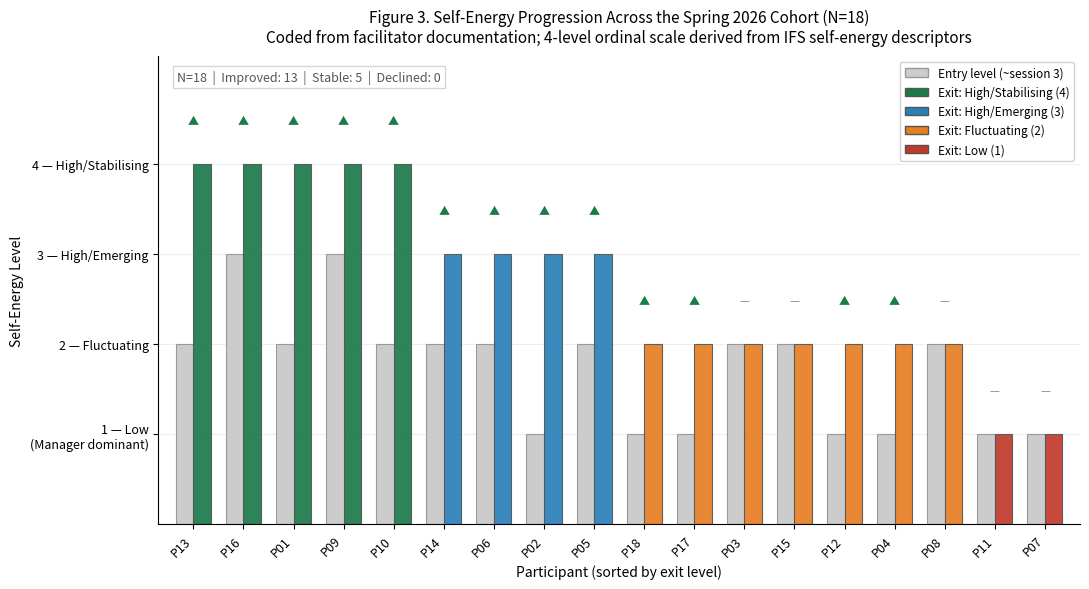

Write the Python code that produced this figure. (Note: this script raises an exception after producing the figure.)
"""
Figure 3: Aggregated Client Progression — Self-Energy Level (Spring 2026 Cohort)
Self-energy coded from cohort synthesis documentation:
  1 = Low (Manager dominant; significant blocks)
  2 = Fluctuating (emerging but inconsistent)
  3 = High/Emerging (consistent access, some fragmentation)
  4 = High/Stabilising (reliably accessible; transpersonal states)

Sorted by final level to show distribution.
"""

import matplotlib
matplotlib.use("Agg")
import matplotlib.pyplot as plt
import matplotlib.patches as mpatches
import numpy as np

# Data from cohort synthesis (anonymised P01–P18)
# Coded from "Self-energy" field in per-client profiles
clients = [
    "P01", "P02", "P03", "P04", "P05", "P06",
    "P07", "P08", "P09", "P10", "P11", "P12",
    "P13", "P14", "P15", "P16", "P17", "P18",
]

# Mid-cohort (session ~4–6) vs. end-cohort (session ~8–10)
# Based on session arc descriptions: "progressed", "fluctuating", "emerging", etc.
self_energy_start = [2, 1, 2, 1, 2, 2, 1, 2, 3, 2, 1, 1, 2, 2, 2, 3, 1, 1]
self_energy_end   = [4, 3, 2, 2, 3, 3, 1, 2, 4, 4, 1, 2, 4, 3, 2, 4, 2, 2]

# Sort by end value
order = np.argsort(self_energy_end)[::-1]
clients_s   = [clients[i] for i in order]
start_s     = [self_energy_start[i] for i in order]
end_s       = [self_energy_end[i] for i in order]

# Colour by end level
level_colors = {1: "#C0392B", 2: "#E67E22", 3: "#2980B9", 4: "#1A7A4A"}
bar_colors = [level_colors[v] for v in end_s]

fig, ax = plt.subplots(figsize=(11, 6))

x = np.arange(len(clients_s))
w = 0.35

bars_start = ax.bar(x - w/2, start_s, w, color="#CCCCCC", edgecolor="#999999",
                    linewidth=0.8, label="Entry (session ~3)", zorder=2)
bars_end   = ax.bar(x + w/2, end_s,   w, color=bar_colors, edgecolor="#555555",
                    linewidth=0.8, label="Exit (session ~10)", zorder=2, alpha=0.92)

# Change arrows between start and end bars
for xi, s, e in zip(x, start_s, end_s):
    if e > s:
        color = "#1A7A4A"
        marker = "▲"
    elif e < s:
        color = "#C0392B"
        marker = "▼"
    else:
        color = "#888888"
        marker = "—"
    ax.text(xi, e + w + 0.07, marker, ha="center", va="bottom",
            fontsize=8, color=color)

ax.set_xticks(x)
ax.set_xticklabels(clients_s, fontsize=9, rotation=45, ha="right")
ax.set_yticks([1, 2, 3, 4])
ax.set_yticklabels(
    ["1 — Low\n(Manager dominant)", "2 — Fluctuating", "3 — High/Emerging", "4 — High/Stabilising"],
    fontsize=9,
)
ax.set_ylim(0, 5.2)
ax.set_xlim(-0.7, len(clients_s) - 0.3)
ax.set_ylabel("Self-Energy Level", fontsize=10)
ax.set_xlabel("Participant (sorted by exit level)", fontsize=10)

ax.yaxis.grid(True, color="#EEEEEE", zorder=0)
ax.set_axisbelow(True)
ax.spines[["top", "right"]].set_visible(False)

# Legend
legend_elements = [
    mpatches.Patch(facecolor="#CCCCCC", edgecolor="#999999", label="Entry level (~session 3)"),
    mpatches.Patch(facecolor="#1A7A4A", edgecolor="#555555", label="Exit: High/Stabilising (4)"),
    mpatches.Patch(facecolor="#2980B9", edgecolor="#555555", label="Exit: High/Emerging (3)"),
    mpatches.Patch(facecolor="#E67E22", edgecolor="#555555", label="Exit: Fluctuating (2)"),
    mpatches.Patch(facecolor="#C0392B", edgecolor="#555555", label="Exit: Low (1)"),
]
ax.legend(handles=legend_elements, loc="upper right", fontsize=8.5,
          framealpha=0.9, edgecolor="#CCCCCC")

# Summary annotation
n_improved = sum(1 for s, e in zip(start_s, end_s) if e > s)
n_same     = sum(1 for s, e in zip(start_s, end_s) if e == s)
n_declined = sum(1 for s, e in zip(start_s, end_s) if e < s)
ax.text(
    0.02, 0.97,
    f"N=18  |  Improved: {n_improved}  |  Stable: {n_same}  |  Declined: {n_declined}",
    transform=ax.transAxes,
    ha="left", va="top",
    fontsize=9, color="#555555",
    bbox=dict(facecolor="white", edgecolor="#CCCCCC", alpha=0.8, pad=3),
)

ax.set_title(
    "Figure 3. Self-Energy Progression Across the Spring 2026 Cohort (N=18)\n"
    "Coded from facilitator documentation; 4-level ordinal scale derived from IFS self-energy descriptors",
    fontsize=11, pad=10,
)

plt.tight_layout()
plt.savefig(
    "/Users/jatinalla/Desktop/AutoResearchClaw/artifacts/chi-paper/figures/fig3_self_energy_progression.png",
    dpi=300, bbox_inches="tight", facecolor="white"
)
plt.close()
print("fig3 saved")
